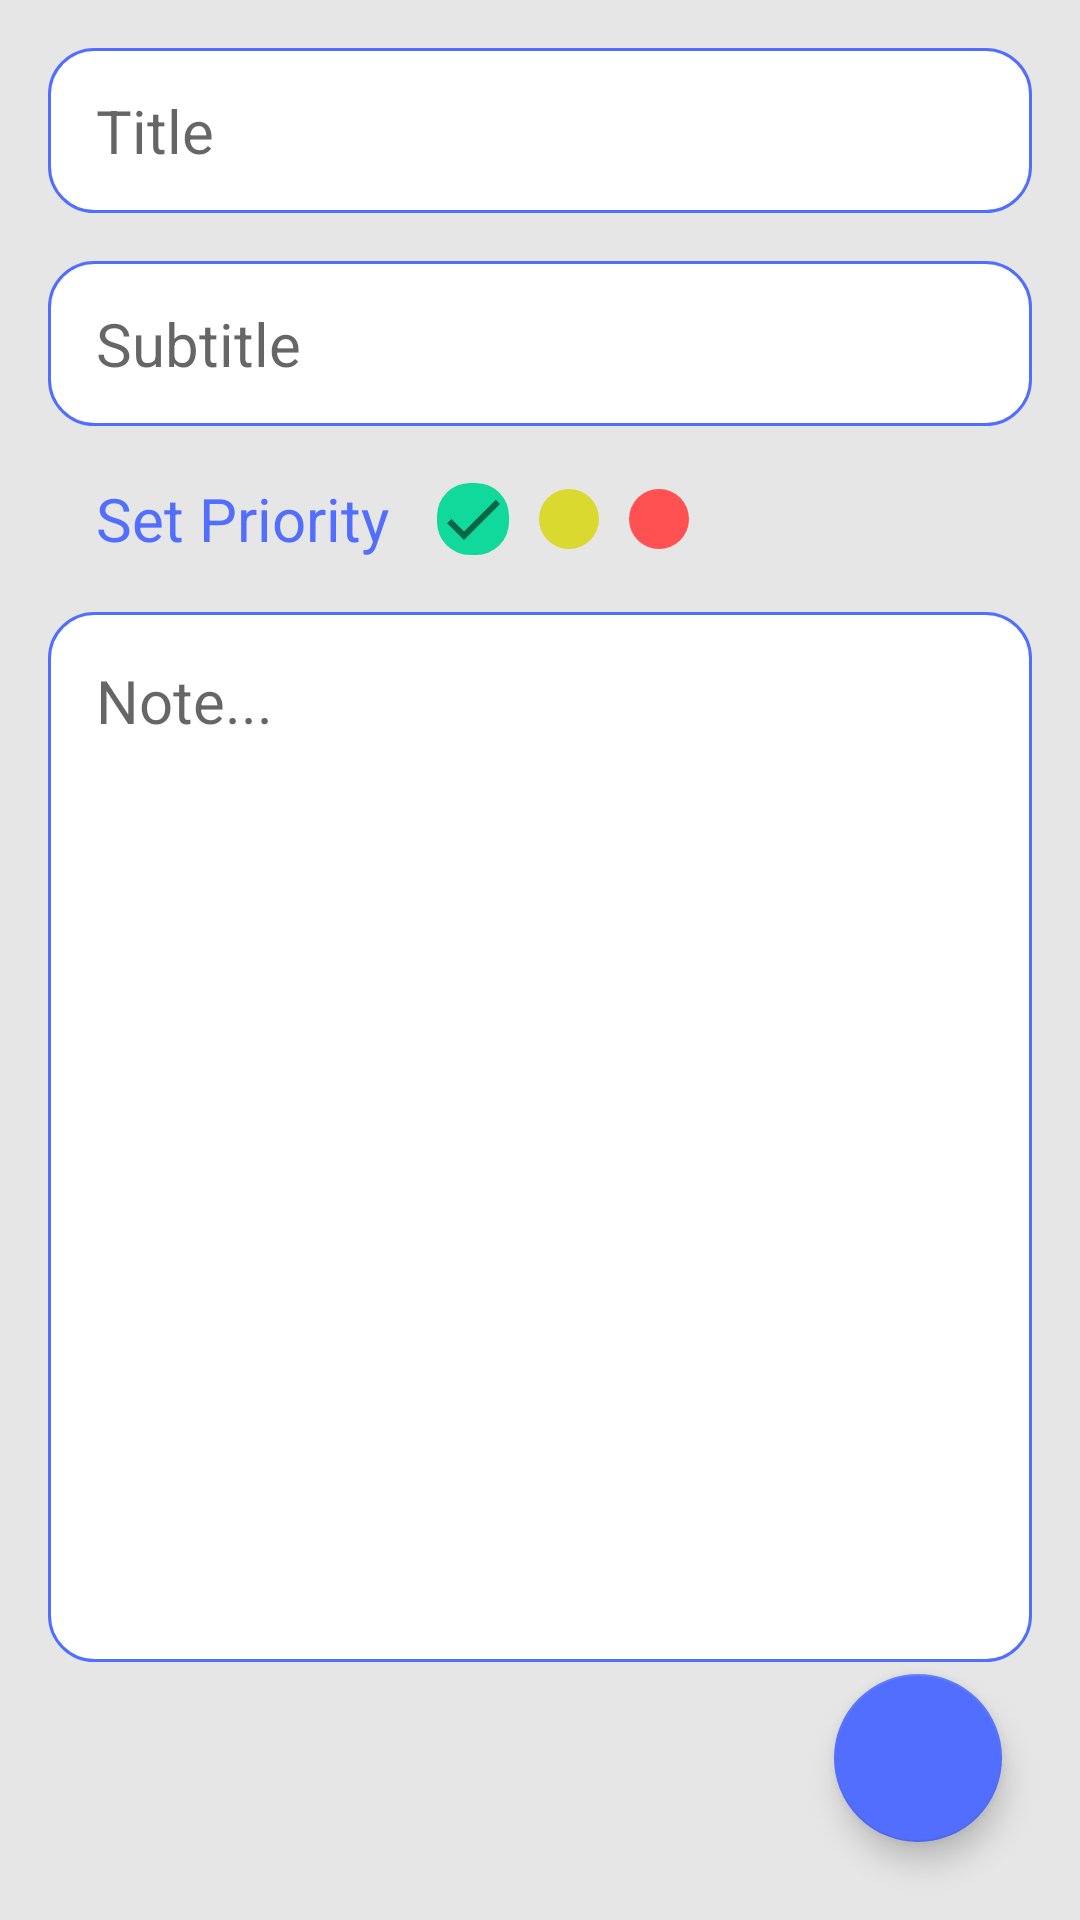

The Android layout XML behind this screen, and the referenced resources:
<!-- AndroidManifest.xml: application theme Theme.Notes -->
<!-- res/layout/activity_insert_note.xml -->
<?xml version="1.0" encoding="utf-8"?>
<androidx.constraintlayout.widget.ConstraintLayout xmlns:android="http://schemas.android.com/apk/res/android"
    xmlns:app="http://schemas.android.com/apk/res-auto"
    xmlns:tools="http://schemas.android.com/tools"
    android:layout_width="match_parent"
    android:layout_height="match_parent"
    android:background="#E6E6E6"
    tools:context=".insertNoteActivity">


    <LinearLayout
        android:layout_width="match_parent"
        android:layout_height="600dp"
        android:orientation="vertical"
        app:layout_constraintEnd_toEndOf="parent"
        app:layout_constraintStart_toStartOf="parent"
        app:layout_constraintTop_toTopOf="parent">

        <EditText
            android:id="@+id/INSERTtitletextview"
            android:layout_width="match_parent"
            android:layout_height="55dp"
            android:layout_margin="16dp"
            android:background="@drawable/edit_text_bg"
            android:hint="Title"
            android:inputType="textPersonName"
            android:paddingLeft="16dp"
            android:textColor="@color/black"
            android:textSize="20sp" />

        <EditText
            android:id="@+id/INSERTsubtitletextview"
            android:layout_width="match_parent"
            android:layout_height="55dp"
            android:layout_marginLeft="16dp"
            android:layout_marginRight="16dp"
            android:layout_marginBottom="16dp"
            android:background="@drawable/edit_text_bg"
            android:hint="Subtitle"
            android:inputType="textPersonName"
            android:paddingLeft="16dp"
            android:textColor="@color/black"
            android:textSize="20sp" />


        <LinearLayout
            android:layout_width="match_parent"
            android:layout_height="30dp"
            android:layout_marginLeft="16dp"
            android:layout_marginRight="16dp"
            android:layout_marginBottom="16dp"
            android:gravity="center_vertical"
            android:orientation="horizontal">

            <TextView
                android:layout_width="wrap_content"
                android:layout_height="wrap_content"
                android:paddingLeft="16dp"
                android:paddingRight="16dp"
                android:text="Set Priority"
                android:textColor="@color/blue"
                android:textSize="20dp" />

            <ImageView
                android:layout_width="wrap_content"
                android:layout_height="wrap_content"
                android:layout_marginRight="10dp"
                android:id="@+id/greepriority"
                android:background="@drawable/green_circle"
                app:srcCompat="@drawable/ic_baseline_done_24" />

            <ImageView
                android:layout_width="wrap_content"
                android:layout_height="wrap_content"
                android:id="@+id/yellowpriority"
                android:layout_marginRight="10dp"
                android:background="@drawable/yellow_circle" />

            <ImageView
                android:layout_width="wrap_content"
                android:layout_height="wrap_content"
                android:id="@+id/redpriority"
                android:layout_marginRight="10dp"
                android:background="@drawable/red_circle" />


        </LinearLayout>


        <EditText
            android:id="@+id/INSERTnotetxtv"
            android:layout_width="match_parent"
            android:layout_height="350dp"
            android:layout_marginLeft="16dp"
            android:layout_marginRight="16dp"
            android:layout_marginBottom="16dp"
            android:background="@drawable/edit_text_bg"
            android:gravity="left"
            android:singleLine="false"
            android:inputType="textMultiLine"
            android:maxLines="4"
            android:hint="Note..."
            android:padding="16dp"
            android:textColor="@color/black"
            android:textSize="20sp"


            />
    </LinearLayout>

    <com.google.android.material.floatingactionbutton.FloatingActionButton
        android:id="@+id/INSERTfab"
        android:layout_width="wrap_content"
        android:layout_height="wrap_content"
        android:layout_marginEnd="26dp"
        android:layout_marginRight="26dp"
        android:layout_marginBottom="26dp"
        android:clickable="true"
        android:foreground="@drawable/ic_baseline_done_24"
        android:foregroundTint="@color/white"
        android:foregroundGravity="center"
        app:backgroundTint="@color/blue"
        app:elevation="6dp"
        app:layout_constraintBottom_toBottomOf="parent"
        app:layout_constraintEnd_toEndOf="parent"
         />


</androidx.constraintlayout.widget.ConstraintLayout>
<!-- resources referenced by this layout -->
<resources>
  <color name="black">#FF000000</color>
  <color name="blue">#516EFF</color>
  <color name="white">#FFFFFFFF</color>
  <!-- drawable edit_text_bg (drawable) -->
  <?xml version="1.0" encoding="utf-8"?>
  <shape xmlns:android="http://schemas.android.com/apk/res/android">
      <solid android:color="@color/white" />
      <corners android:radius="15dp" />
      <stroke
          android:width="1dp"
          android:color="@color/blue" />
  </shape>
  <!-- drawable green_circle (drawable) -->
  <?xml version="1.0" encoding="utf-8"?>
  <shape xmlns:android="http://schemas.android.com/apk/res/android">
  
      <solid android:color="@color/green" />
      <size
          android:width="20dp"
          android:height="20dp" />
      <corners android:radius="11dp" />
  
  </shape>
  <!-- drawable ic_baseline_done_24 (drawable) -->
  <vector android:alpha="0.9" android:height="24dp"
      android:tint="?attr/colorControlNormal" android:viewportHeight="24"
      android:viewportWidth="24" android:width="24dp" xmlns:android="http://schemas.android.com/apk/res/android">
      <path android:fillColor="@android:color/white" android:pathData="M9,16.2L4.8,12l-1.4,1.4L9,19 21,7l-1.4,-1.4L9,16.2z"/>
  </vector>
  <!-- drawable red_circle (drawable) -->
  <?xml version="1.0" encoding="utf-8"?>
  <shape xmlns:android="http://schemas.android.com/apk/res/android">
  
      <solid android:color="@color/red" />
      <size
          android:width="20dp"
          android:height="20dp" />
      <corners android:radius="11dp" />
  
  </shape>
  <!-- drawable yellow_circle (drawable) -->
  <?xml version="1.0" encoding="utf-8"?>
  <shape xmlns:android="http://schemas.android.com/apk/res/android">
  
      <solid android:color="@color/yellow" />
      <size
          android:width="20dp"
          android:height="20dp" />
      <corners android:radius="11dp" />
  
  </shape>
  <style name="Theme.Notes" parent="Theme.MaterialComponents.DayNight.DarkActionBar">
          
          <item name="colorPrimary">@color/blue</item>
          <item name="colorPrimaryVariant">@color/blue</item>
          <item name="colorOnPrimary">@color/white</item>
          
          <item name="colorSecondary">@color/teal_200</item>
          <item name="colorSecondaryVariant">@color/teal_700</item>
          <item name="colorOnSecondary">@color/black</item>
          
          <item name="android:statusBarColor" tools:targetApi="l">?attr/colorPrimaryVariant</item>
          
      </style>
  <color name="green">#11D99B</color>
  <color name="red">#FF5151</color>
  <color name="yellow">#D9D92F</color>
  <color name="teal_200">#FF03DAC5</color>
  <color name="teal_700">#FF018786</color>
</resources>
